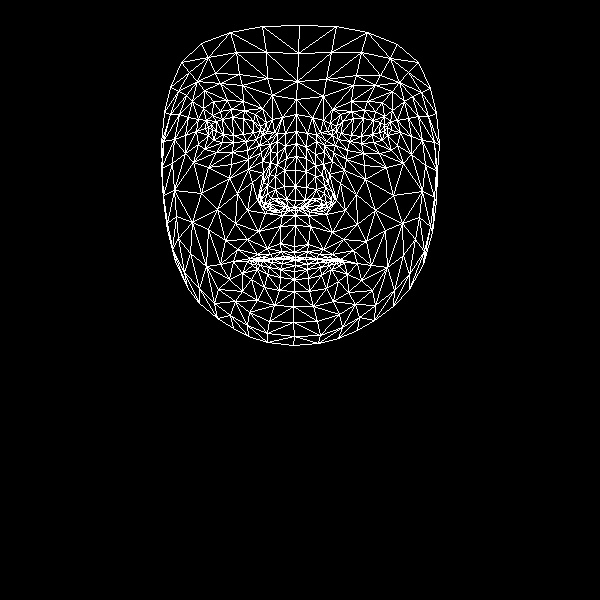

The data file committed next to this chart (first rows):
, x, y
0, 294, 246
1, 295, 200
2, 295, 215
3, 286, 158
4, 295, 186
5, 295, 170
6, 296, 131
7, 212, 130
8, 296, 99
9, 297, 81
10, 299, 25
11, 294, 252
12, 295, 257
13, 295, 259
14, 295, 260
15, 295, 265
16, 294, 271
17, 294, 279
18, 294, 291
19, 294, 207
20, 285, 207
21, 170, 87
22, 246, 141
23, 233, 142
24, 222, 142
25, 208, 135
26, 256, 139
27, 231, 109
28, 244, 110
29, 220, 111
30, 212, 115
31, 198, 144
32, 249, 312
33, 208, 127
34, 163, 141
35, 185, 135
36, 237, 193
37, 280, 243
38, 283, 256
39, 267, 248
40, 257, 254
41, 273, 258
42, 265, 259
43, 242, 273
44, 286, 199
45, 284, 186
46, 192, 101
47, 262, 161
48, 261, 199
49, 260, 192
50, 201, 193
51, 284, 170
52, 220, 83
53, 204, 90
54, 181, 62
55, 272, 95
56, 255, 114
57, 233, 261
58, 175, 261
59, 268, 206
... 408 more rows
